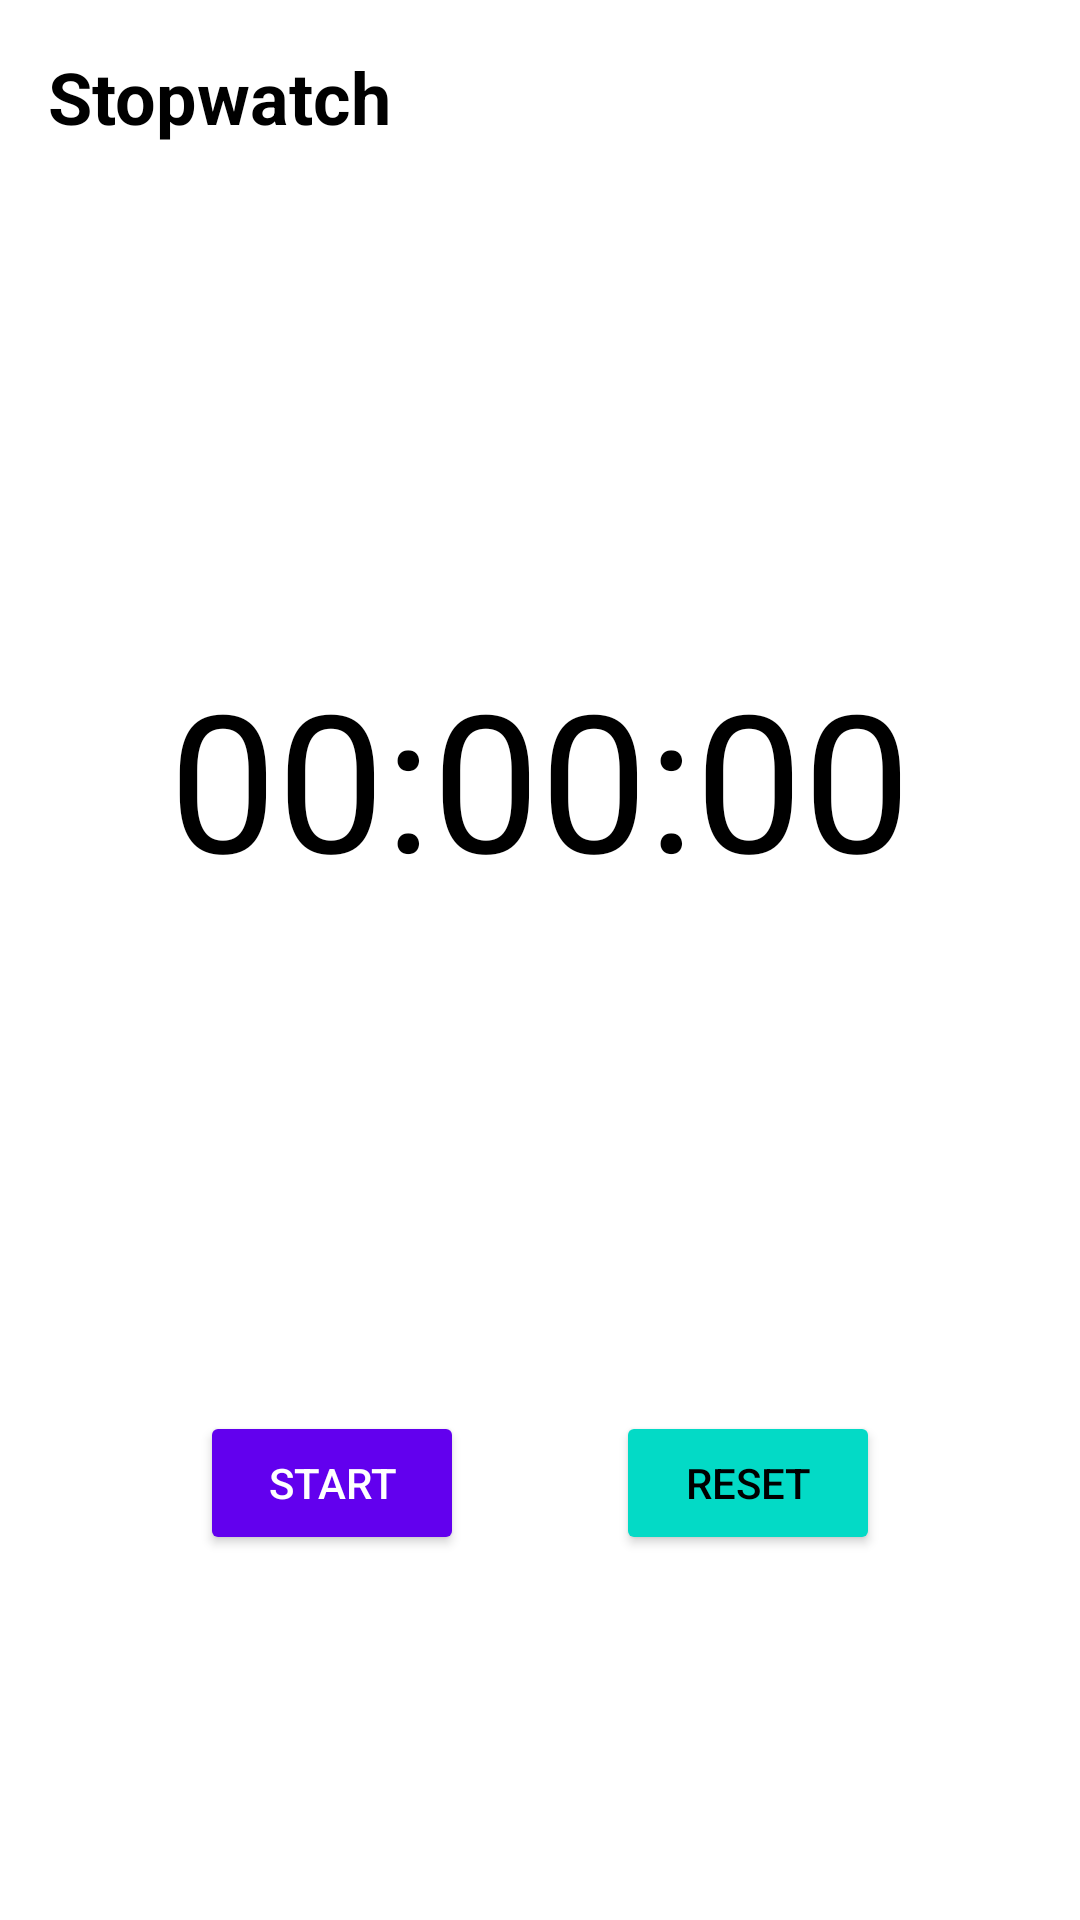

This screen was rendered from an Android layout file. Write that file and the resources it references.
<!-- AndroidManifest.xml: application theme Theme.HabbitTracker -->
<!-- res/layout/fragment_stopwatch.xml -->
<?xml version="1.0" encoding="utf-8"?>
<androidx.constraintlayout.widget.ConstraintLayout xmlns:android="http://schemas.android.com/apk/res/android"
    xmlns:app="http://schemas.android.com/apk/res-auto"
    android:layout_width="match_parent"
    android:layout_height="match_parent"
    android:background="?android:attr/colorBackground"
    android:padding="16dp">

    <TextView
        android:id="@+id/tvStopwatchHeader"
        android:layout_width="wrap_content"
        android:layout_height="wrap_content"
        android:text="Stopwatch"
        android:textSize="24sp"
        android:textStyle="bold"
        android:textColor="?attr/colorOnSurface"
        app:layout_constraintStart_toStartOf="parent"
        app:layout_constraintTop_toTopOf="parent" />

    <TextView
        android:id="@+id/tvStopwatchDisplay"
        android:layout_width="wrap_content"
        android:layout_height="wrap_content"
        android:text="00:00:00"
        android:textSize="64sp"
        android:textColor="?attr/colorOnSurface"
        app:layout_constraintBottom_toTopOf="@+id/btnStartStopwatch"
        app:layout_constraintEnd_toEndOf="parent"
        app:layout_constraintStart_toStartOf="parent"
        app:layout_constraintTop_toBottomOf="@+id/tvStopwatchHeader" />

    <Button
        android:id="@+id/btnStartStopwatch"
        android:layout_width="wrap_content"
        android:layout_height="wrap_content"
        android:text="Start"
        android:backgroundTint="?attr/colorPrimary"
        android:textColor="?attr/colorOnPrimary"
        app:layout_constraintBottom_toBottomOf="parent"
        app:layout_constraintEnd_toStartOf="@+id/btnResetStopwatch"
        app:layout_constraintStart_toStartOf="parent"
        app:layout_constraintTop_toBottomOf="@+id/tvStopwatchHeader"
        app:layout_constraintVertical_bias="0.8" />

    <Button
        android:id="@+id/btnResetStopwatch"
        android:layout_width="wrap_content"
        android:layout_height="wrap_content"
        android:text="Reset"
        android:backgroundTint="?attr/colorSecondary"
        android:textColor="?attr/colorOnSecondary"
        app:layout_constraintBottom_toBottomOf="@+id/btnStartStopwatch"
        app:layout_constraintEnd_toEndOf="parent"
        app:layout_constraintStart_toEndOf="@+id/btnStartStopwatch" />

</androidx.constraintlayout.widget.ConstraintLayout>
<!-- resources referenced by this layout -->
<resources>
  <style name="Theme.HabbitTracker" parent="Base.Theme.HabbitTracker" />
  <style name="Base.Theme.HabbitTracker" parent="Theme.Material3.DayNight.NoActionBar">
          
          <item name="colorPrimary">@color/primary</item>
          <item name="colorPrimaryVariant">@color/primary_variant</item>
          <item name="colorOnPrimary">@color/white</item>
          
          <item name="colorSecondary">@color/secondary</item>
          <item name="colorSecondaryVariant">@color/secondary_variant</item>
          <item name="colorOnSecondary">@color/black</item>
  
          <item name="android:colorBackground">@color/white</item>
          <item name="colorSurface">@color/white</item>
          <item name="colorOnSurface">@color/black</item>
          <item name="colorOnBackground">@color/black</item>
          
          <item name="android:statusBarColor">?attr/colorPrimary</item>
          <item name="android:windowLightStatusBar">true</item>
      </style>
  <color name="primary">#6200EE</color>
  <color name="primary_variant">#3700B3</color>
  <color name="white">#FFFFFFFF</color>
  <color name="secondary">#03DAC6</color>
  <color name="secondary_variant">#018786</color>
  <color name="black">#FF000000</color>
</resources>
